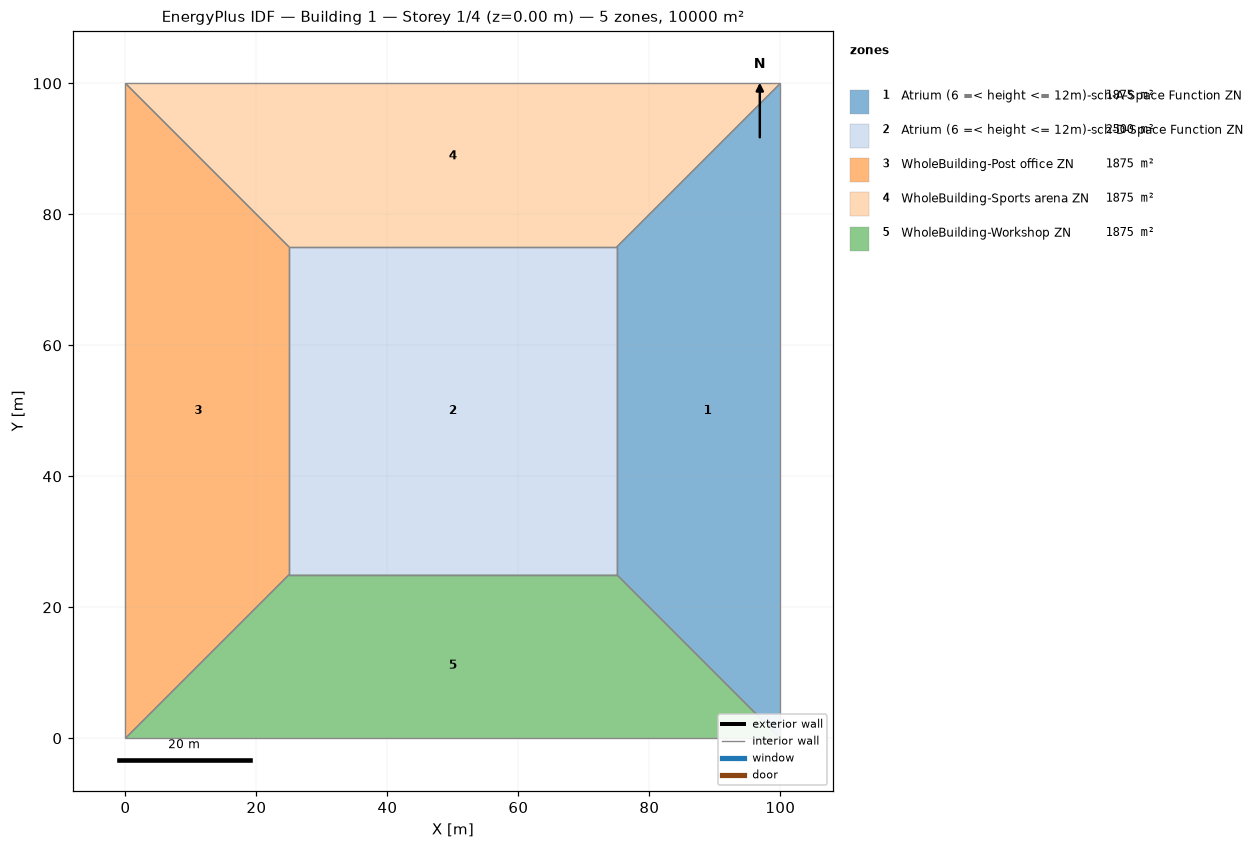
=== STOREY PLAN SPEC (per zone: floor XY polygon, exterior-wall plan segments, windows/doors) ===
zone 1: Atrium (6 =< height <= 12m)-sch-A-Space Function ZN  (1875.0 m²)
  floor: (100.00, 100.00) (100.00, 0.00) (75.00, 25.00) (75.00, 75.00)
  interior walls: 4
zone 2: Atrium (6 =< height <= 12m)-sch-D-Space Function ZN  (2500.0 m²)
  floor: (25.00, 25.00) (25.00, 75.00) (75.00, 75.00) (75.00, 25.00)
  interior walls: 4
zone 3: WholeBuilding-Post office ZN  (1875.0 m²)
  floor: (0.00, 0.00) (0.00, 100.00) (25.00, 75.00) (25.00, 25.00)
  interior walls: 4
zone 4: WholeBuilding-Sports arena ZN  (1875.0 m²)
  floor: (0.00, 100.00) (100.00, 100.00) (75.00, 75.00) (25.00, 75.00)
  interior walls: 4
zone 5: WholeBuilding-Workshop ZN  (1875.0 m²)
  floor: (100.00, 0.00) (0.00, 0.00) (25.00, 25.00) (75.00, 25.00)
  interior walls: 4

=== DERIVED (storey summary) ===
Building: Building 1
Storey: 1 of 4  (floor level z = 0.00 m)
Storey gross floor area: 10000.0 m²
Zones on this storey: 5
  - Atrium (6 =< height <= 12m)-sch-A-Space Function ZN: floor 1875.0 m²
  - Atrium (6 =< height <= 12m)-sch-D-Space Function ZN: floor 2500.0 m²
  - WholeBuilding-Post office ZN: floor 1875.0 m²
  - WholeBuilding-Sports arena ZN: floor 1875.0 m²
  - WholeBuilding-Workshop ZN: floor 1875.0 m²
Zone adjacency (shared interzone walls):
  - Atrium (6 =< height <= 12m)-sch-A-Space Function ZN ↔ Atrium (6 =< height <= 12m)-sch-D-Space Function ZN
  - Atrium (6 =< height <= 12m)-sch-A-Space Function ZN ↔ WholeBuilding-Sports arena ZN
  - Atrium (6 =< height <= 12m)-sch-A-Space Function ZN ↔ WholeBuilding-Workshop ZN
  - Atrium (6 =< height <= 12m)-sch-D-Space Function ZN ↔ WholeBuilding-Post office ZN
  - Atrium (6 =< height <= 12m)-sch-D-Space Function ZN ↔ WholeBuilding-Sports arena ZN
  - Atrium (6 =< height <= 12m)-sch-D-Space Function ZN ↔ WholeBuilding-Workshop ZN
  - WholeBuilding-Post office ZN ↔ WholeBuilding-Sports arena ZN
  - WholeBuilding-Post office ZN ↔ WholeBuilding-Workshop ZN